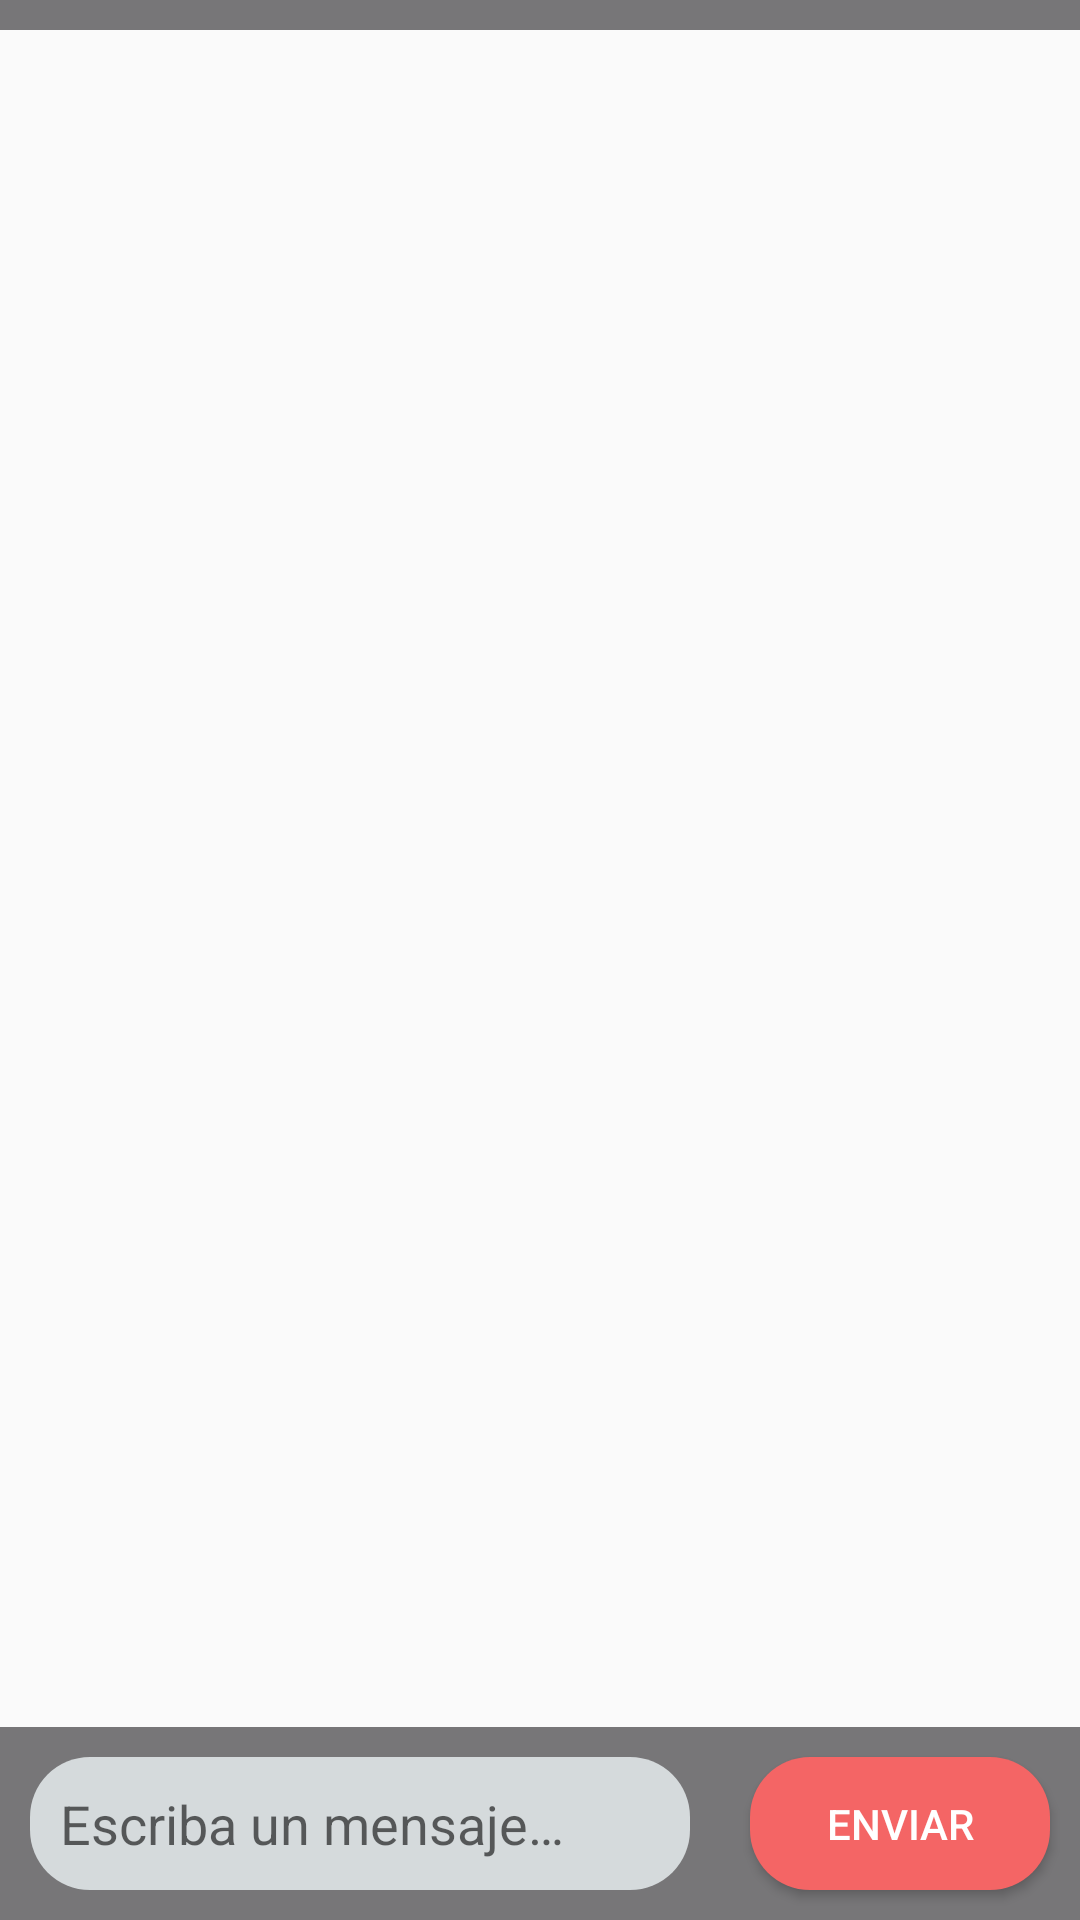

Here is an Android app screen rendered from its layout file. Give the layout XML and the strings, colors and styles it references.
<!-- AndroidManifest.xml: application theme Theme.Interfaz -->
<!-- res/layout/chat.xml -->
<?xml version="1.0" encoding="utf-8"?>
<RelativeLayout xmlns:android="http://schemas.android.com/apk/res/android"
    xmlns:tools="http://schemas.android.com/tools"
    android:layout_width="match_parent"
    android:layout_height="match_parent"
    tools:context=".MainActivity">

    <LinearLayout
        android:id="@+id/ll_layout_bar"
        android:layout_width="match_parent"
        android:layout_height="wrap_content"
        android:layout_alignParentBottom="true"
        android:background="#777678"
        android:orientation="horizontal">

        <EditText
            android:id="@+id/et_message"
            android:layout_width="match_parent"
            android:layout_height="wrap_content"
            android:layout_margin="10dp"
            android:layout_weight=".5"
            android:background="@drawable/boton"
            android:backgroundTint="#D5DADC"
            android:hint="@string/message_hint"
            android:inputType="textShortMessage"
            android:padding="10dp"
            android:singleLine="true"
            android:autofillHints="" />

        <Button
            android:id="@+id/btn_send"
            android:layout_width="match_parent"
            android:layout_height="match_parent"
            android:layout_margin="10dp"
            android:layout_weight="1"
            android:background="@drawable/boton"
            android:text="@string/btn_send_text"
            android:textColor="@android:color/white" />

    </LinearLayout>

    <androidx.recyclerview.widget.RecyclerView
        android:id="@+id/rv_messages"
        android:layout_width="match_parent"
        android:layout_height="match_parent"
        android:layout_above="@id/ll_layout_bar"
        android:layout_below="@+id/dark_divider"
        tools:itemCount="20"
        tools:listitem="@layout/mensajes" />
    <View
        android:layout_width="match_parent"
        android:layout_height="10dp"
        android:background="#777678"
        android:id="@+id/dark_divider"/>

</RelativeLayout>
<!-- res/layout/mensajes.xml (included above) -->
<?xml version="1.0" encoding="utf-8"?>
<RelativeLayout xmlns:android="http://schemas.android.com/apk/res/android"
    android:layout_width="match_parent"
    android:layout_height="wrap_content">

    <TextView
        android:id="@+id/tv_message"
        android:layout_width="200dp"
        android:layout_height="wrap_content"
        android:layout_alignParentEnd="true"
        android:layout_margin="4dp"
        android:background="@drawable/envio"
        android:backgroundTint="#1f1f1f"
        android:padding="14dp"
        android:textColor="@android:color/white"
        android:textSize="14sp" />

    <TextView
        android:visibility="visible"
        android:id="@+id/tv_bot_message"
        android:layout_width="200dp"
        android:layout_height="wrap_content"
        android:layout_alignParentStart="true"
        android:layout_margin="4dp"
        android:background="@drawable/recibo"
        android:backgroundTint="#F46565"
        android:padding="14dp"
        android:textColor="@android:color/white"
        android:textSize="14sp" />


</RelativeLayout>
<!-- resources referenced by this layout -->
<resources>
  <!-- drawable boton (drawable) -->
  <?xml version="1.0" encoding="utf-8"?>
  <shape xmlns:android="http://schemas.android.com/apk/res/android" android:shape="rectangle">
      <solid android:color="#F46565" />
      <corners android:radius="20dp" />
  
  </shape>
  <string name="btn_send_text">Enviar</string>
  <string name="message_hint">Escriba un mensaje…</string>
  <style name="Theme.Interfaz" parent="Base.Theme.Interfaz" />
  <style name="Base.Theme.Interfaz" parent="Theme.AppCompat.Light.NoActionBar">
          
          
      </style>
</resources>
